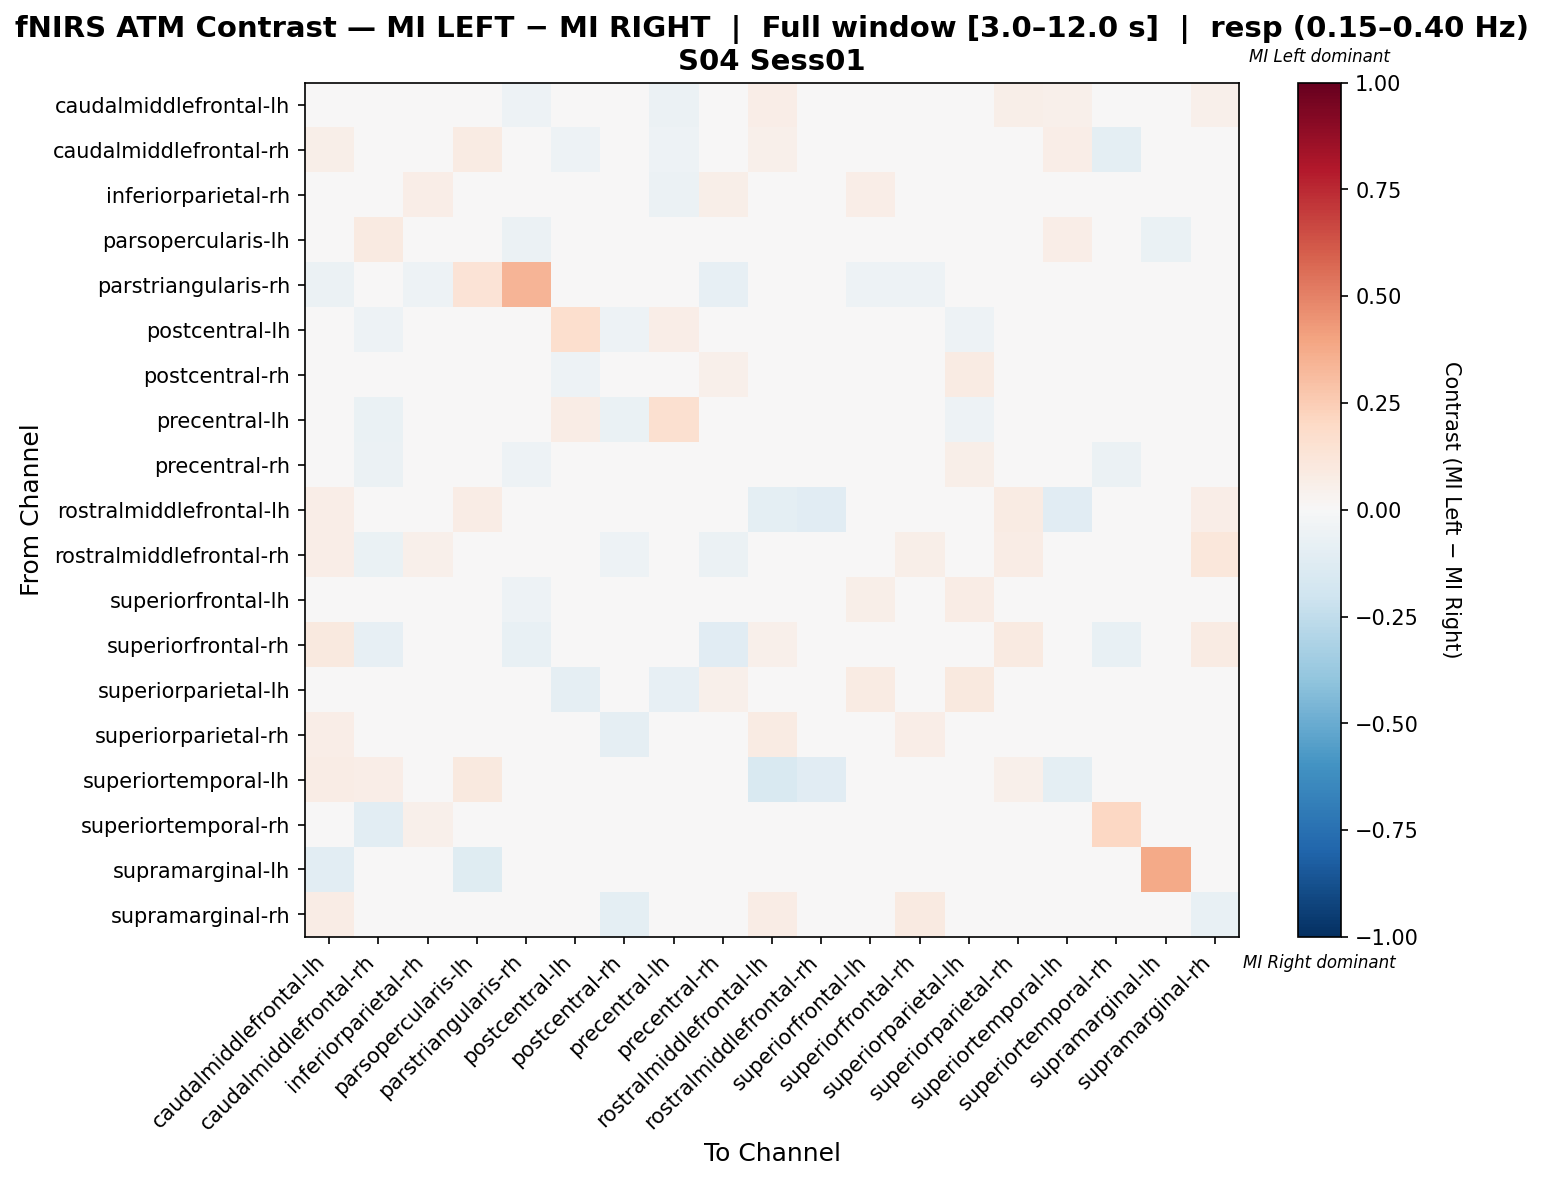

Data behind this chart, as committed beside it:
, caudalmiddlefrontal-lh, caudalmiddlefrontal-rh, inferiorparietal-rh, parsopercularis-lh, parstriangularis-rh, postcentral-lh, postcentral-rh, precentral-lh, precentral-rh, rostralmiddlefrontal-lh, rostralmiddlefrontal-rh, superiorfrontal-lh, superiorfrontal-rh, superiorparietal-lh, superiorparietal-rh, superiortemporal-lh, superiortemporal-rh, supramarginal-lh, supramarginal-rh
caudalmiddlefrontal-lh, 0.0456, 0.0049, 0.001633, -0.006735, -0.05021, -0.03904, -0.03068, -0.05531, -0.02904, 0.06417, 0.006287, -0.008122, 0.04488, -0.03835, 0.06046, 0.05348, -0.04974, -0.0251, 0.05093
caudalmiddlefrontal-rh, 0.05855, 0.04443, -0.004494, 0.08243, -0.0357, -0.05175, -0.019, -0.05085, -0.03621, 0.05303, -0.04661, 0.001284, -0.0181, -0.005393, 0.03095, 0.06818, -0.09412, 0.0, 0.02337
inferiorparietal-rh, 0.04533, 0.01085, 0.06731, -0.04138, -0.04124, -0.02716, -0.009842, -0.06207, 0.05912, 0.0, 0.0176, 0.0625, 0.01042, -0.04432, -0.02378, 0.0, 0.007328, -0.006897, -0.02378
parsopercularis-lh, -0.02802, 0.08793, -0.0381, -0.02062, -0.05548, 0.02913, 0.0, -0.008784, -0.0381, 0.03902, 0.0, 0.01979, -0.01831, 0.0003699, 0.02931, 0.06796, -0.02857, -0.06667, 0.02913
parstriangularis-rh, -0.06061, -0.01077, -0.05455, 0.1377, 0.3367, 0.02525, -0.04848, -0.03636, -0.08485, -0.006061, -0.04242, -0.05455, -0.05455, -0.03636, -0.006061, 0.0, -0.00404, 0.0, 0.0
postcentral-lh, -0.01991, -0.05381, 0.02622, 0.01223, 0.01783, 0.1711, -0.05381, 0.06292, -0.03965, 0.0, -0.03686, 0.01311, 0.0, -0.05293, -0.01799, 0.0, -0.005756, 0.0, -0.02271
postcentral-rh, 0.0392, 0.00233, 0.0008802, 0.0, -0.03226, -0.05328, 0.00321, -0.04204, 0.05447, 0.02247, -0.03283, 0.04784, -0.005178, 0.08212, -0.004298, 0.0, -0.04406, 0.0, -0.03858
precentral-lh, -0.004395, -0.06792, -0.04528, 0.002675, -0.03019, 0.07399, -0.06792, 0.1591, -0.01729, 0.02154, -0.002197, 0.01046, 0.0331, -0.05393, -0.01242, 0.03797, -0.002197, -0.01887, -0.01619
precentral-rh, 0.03676, -0.0558, 0.02637, 0.0002525, -0.05439, -0.03297, 0.0365, -0.01573, 0.03041, 0.01724, -0.04603, 0.00202, -0.03665, 0.05692, 0.02662, 0.0431, -0.05706, 0.0, 0.02244
rostralmiddlefrontal-lh, 0.0654, 0.04097, 0.0, 0.07438, -0.02586, -0.008621, 0.01653, -0.009333, -0.01724, -0.09618, -0.1139, 0.0327, 0.03056, 0.01582, 0.08158, -0.1099, -0.008621, -0.03448, 0.06612
rostralmiddlefrontal-rh, 0.06439, -0.06542, 0.05032, 0.0, -0.04206, -0.03266, -0.05371, -0.02799, -0.06075, -0.002263, 0.0306, 0.007083, 0.05853, -0.04206, 0.07491, -0.03271, -0.04206, 0.0, 0.1158
superiorfrontal-lh, 0.03176, -0.02086, 0.03704, 0.00586, -0.05063, -0.004337, -0.02719, -0.02039, -0.04278, 0.0463, -0.01699, 0.05614, -0.001406, 0.07361, -0.0009376, 0.0, -0.04524, -0.01266, -0.007267
superiorfrontal-rh, 0.09949, -0.08258, 0.007634, 0.01877, -0.07432, 0.007634, -0.03879, 0.01289, -0.1114, 0.05106, 0.007015, -0.02177, -0.001857, 0.0, 0.0916, 0.03492, -0.07082, -0.01351, 0.08397
superiorparietal-lh, -0.02336, 0.002525, -0.04609, -0.02273, -0.04545, -0.08902, 0.04987, -0.08207, 0.05114, 0.0303, -0.04545, 0.0827, -0.01136, 0.1004, 0.04545, 0.0202, 0.00947, -0.01136, -0.01515
superiorparietal-rh, 0.06569, 0.00253, -0.04421, 0.02826, -0.007246, -0.0488, -0.0936, -0.04614, -0.005317, 0.07885, -0.0001286, 0.006517, 0.06968, 0.008447, -0.002315, 0.0361, -0.007246, 0.0, -0.04108
superiortemporal-lh, 0.07619, 0.06667, 0.0, 0.09524, -0.02083, 0.009524, 0.0, 0.01815, 0.01815, -0.1524, -0.1146, 0.0, -0.00625, 0.02857, 0.05446, -0.09792, 0.01905, -0.04167, 0.04762
superiortemporal-rh, -0.01167, -0.1023, 0.05289, -0.02294, -0.02084, -0.005663, -0.03953, -0.01025, -0.01133, 0.0, -0.04128, -0.01484, -0.02577, 0.04514, -0.01376, 0.03704, 0.2035, 0.0, -0.01835
supramarginal-lh, -0.1081, -0.01351, -0.01351, -0.1216, 0.0, 0.0, 0.0, -0.02226, -0.02703, -0.02703, 0.02941, -0.02703, 0.004769, -0.02703, 0.0, -0.02703, 0.0, 0.38, 0.0
supramarginal-rh, 0.07586, 0.004924, -0.02798, 0.03205, 0.0, -0.04721, -0.1004, -0.04678, -0.007472, 0.07692, 0.03676, 0.005349, 0.08974, -0.02734, -0.01172, 0.03825, -0.01325, 0.0, -0.07773
